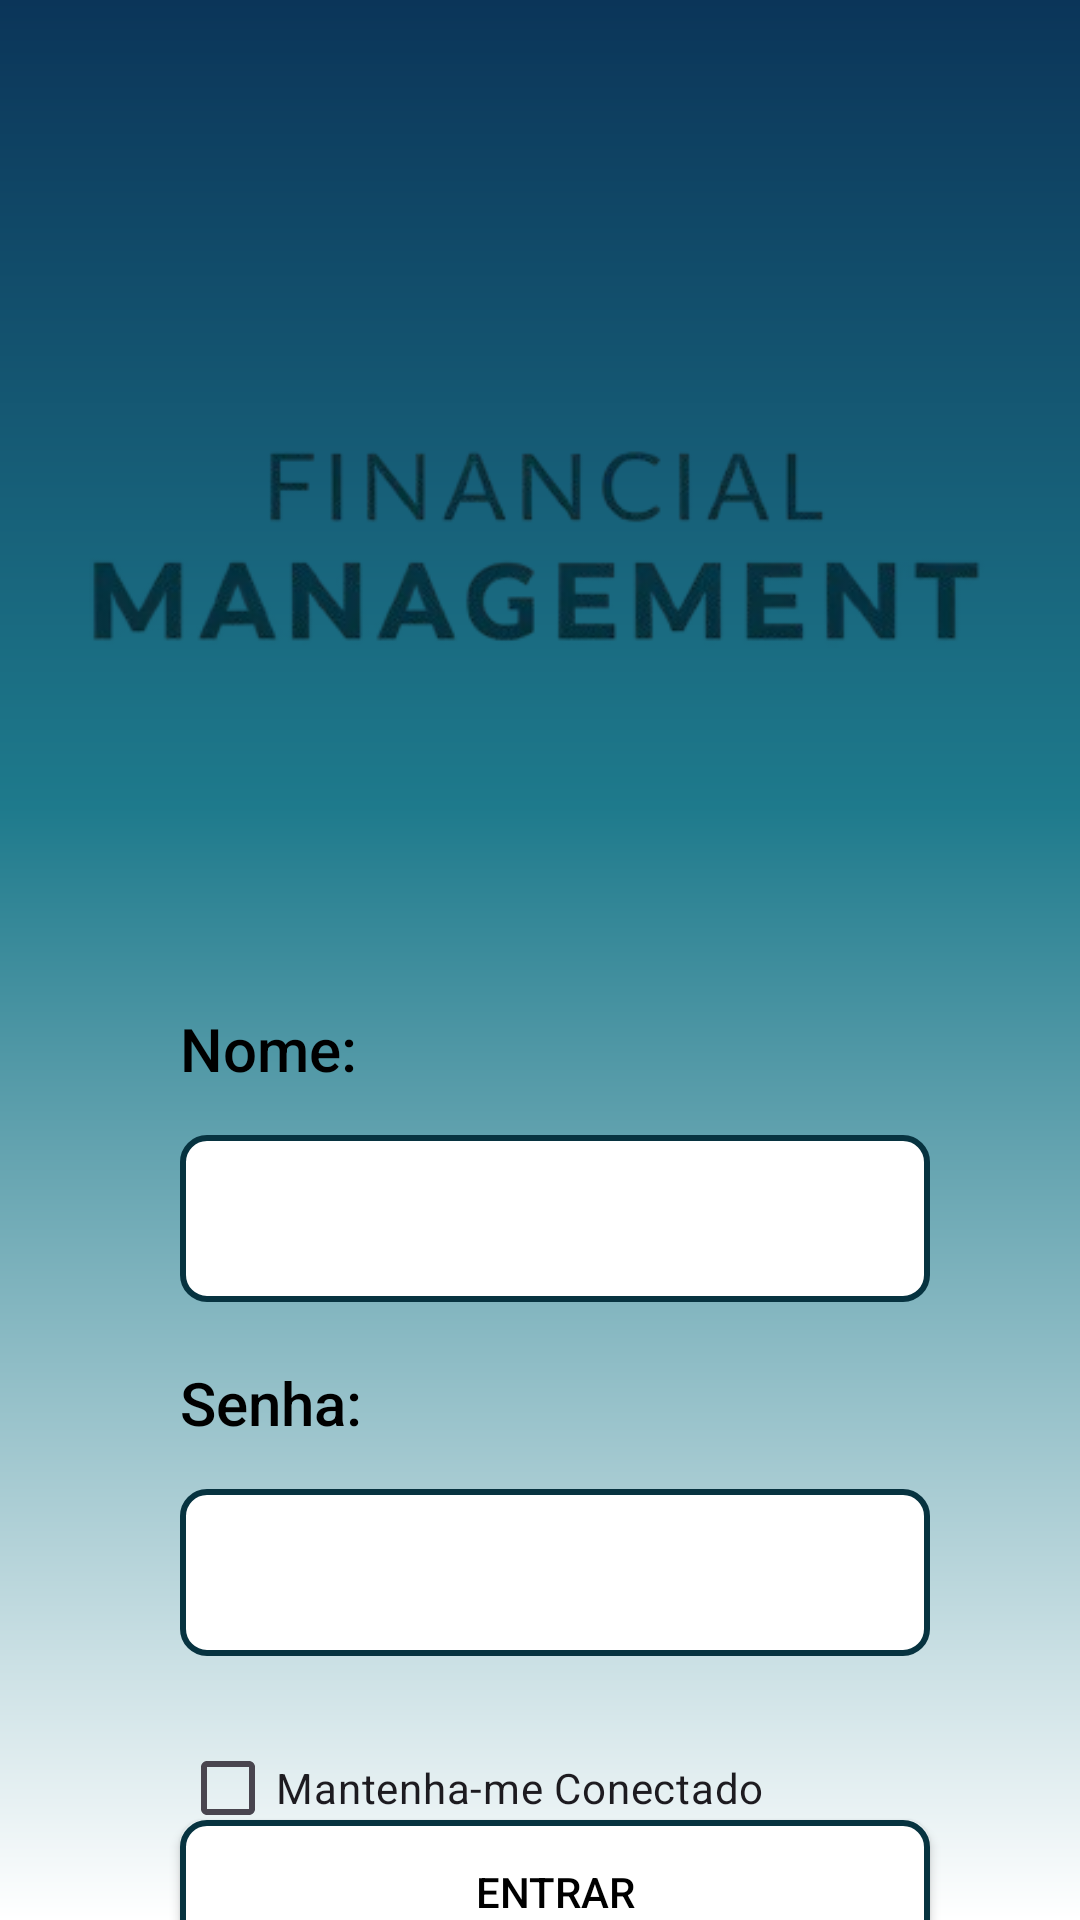

Produce the Android XML layout that renders to this screen, including the resource entries it uses.
<!-- AndroidManifest.xml: application theme Theme.ControleFinanceiro -->
<!-- res/layout/login_page.xml -->
<?xml version="1.0" encoding="utf-8"?>
<androidx.constraintlayout.widget.ConstraintLayout
    xmlns:android="http://schemas.android.com/apk/res/android"
    xmlns:app="http://schemas.android.com/apk/res-auto"
    xmlns:tools="http://schemas.android.com/tools"
    style="@style/styleForSetupPages"
    tools:context=".MainActivity">

    <ImageView
        android:id="@+id/LoginMainImage"
        android:layout_width="300dp"
        android:layout_height="300dp"
        android:layout_marginTop="32dp"
        android:contentDescription="@string/login_descriptionImagem"
        app:layout_constraintEnd_toEndOf="parent"
        app:layout_constraintHorizontal_bias="0.495"
        app:layout_constraintStart_toStartOf="parent"
        app:layout_constraintTop_toTopOf="parent"
        app:srcCompat="@drawable/text_logo" />

    <TextView
        android:id="@+id/LoginPage_TextUser"
        style="@style/styleForLoginPageTextsForInputs"
        android:layout_marginStart="@dimen/loginMenuMarginStart"
        android:layout_marginTop="4dp"
        android:text="@string/login_textUser"
        app:layout_constraintStart_toStartOf="parent"
        app:layout_constraintTop_toBottomOf="@+id/LoginMainImage" />

    <com.google.android.material.textfield.TextInputLayout
        android:id="@+id/loginMenuInputName"
        style="@style/styleForLoginPageInputText"
        app:layout_constraintStart_toStartOf="@+id/LoginPage_TextUser"
        app:layout_constraintTop_toBottomOf="@+id/LoginPage_TextUser">

        <com.google.android.material.textfield.TextInputEditText
            android:layout_width="@dimen/loginMenuInputButtonWidth"
            android:layout_height="wrap_content"
            android:background="@drawable/button_background"
            android:textColor="@color/black"
            tools:ignore="SpeakableTextPresentCheck" />
    </com.google.android.material.textfield.TextInputLayout>

    <TextView
        android:id="@+id/LoginPage_TextPassword"
        style="@style/styleForLoginPageTextsForInputs"
        android:layout_marginTop="20dp"
        android:text="@string/login_textPassword"
        app:layout_constraintStart_toStartOf="@+id/loginMenuInputName"
        app:layout_constraintTop_toBottomOf="@+id/loginMenuInputName" />

    <com.google.android.material.textfield.TextInputLayout
        android:id="@+id/loginMenuInputPassword"
        style="@style/styleForLoginPageInputText"
        app:layout_constraintStart_toStartOf="@+id/LoginPage_TextPassword"
        app:layout_constraintTop_toBottomOf="@+id/LoginPage_TextPassword">

        <com.google.android.material.textfield.TextInputEditText
            android:layout_width="@dimen/loginMenuInputButtonWidth"
            android:layout_height="wrap_content"
            android:textColor="@color/black"
            android:background="@drawable/button_background"
            android:inputType="textPassword"
            tools:ignore="SpeakableTextPresentCheck" />
    </com.google.android.material.textfield.TextInputLayout>

    <CheckBox
        android:id="@+id/loginCheckBoxRememberMe"
        android:layout_width="wrap_content"
        android:layout_height="wrap_content"
        android:layout_marginTop="20dp"
        android:text="@string/login_checkBoxText"
        app:layout_constraintStart_toStartOf="@+id/loginMenuInputPassword"
        app:layout_constraintTop_toBottomOf="@+id/loginMenuInputPassword" />

    <androidx.appcompat.widget.AppCompatButton
        android:id="@+id/loginMenuButtonEnter"
        android:layout_width="@dimen/loginMenuInputButtonWidth"
        android:layout_height="wrap_content"
        android:textColor="@color/black"
        android:background="@drawable/button_background"
        android:text="@string/login_textButton"
        app:layout_constraintBottom_toBottomOf="parent"
        app:layout_constraintStart_toStartOf="@+id/loginCheckBoxRememberMe"
        app:layout_constraintTop_toBottomOf="@+id/loginCheckBoxRememberMe"
        app:layout_constraintVertical_bias="0.479" />

</androidx.constraintlayout.widget.ConstraintLayout>
<!-- resources referenced by this layout -->
<resources>
  <color name="black">#FF000000</color>
  <dimen name="loginMenuInputButtonWidth">250dp</dimen>
  <dimen name="loginMenuMarginStart">60dp</dimen>
  <!-- drawable button_background (drawable) -->
  <?xml version="1.0" encoding="utf-8"?>
  <shape xmlns:android="http://schemas.android.com/apk/res/android"
      android:shape="rectangle">
  
      <solid android:color="@color/white"></solid>
      <corners android:radius="8dp"></corners>
      <padding
          android:bottom="0dp"
          android:left="5dp"
          android:right="5dp"
          android:top="0dp" />
      <stroke
          android:width="2dp"
          android:color="@color/borderButton" />
  
  </shape>
  <!-- drawable text_logo: png bitmap (drawable, 29581 bytes) -->
  <string name="login_checkBoxText">Mantenha-me Conectado</string>
  <string name="login_descriptionImagem">Logo Financial Managemente</string>
  <string name="login_textButton">Entrar</string>
  <string name="login_textPassword">Senha:</string>
  <string name="login_textUser">Nome:</string>
  <style name="styleForLoginPageInputText">
          <item name="android:layout_width">@dimen/loginMenuInputButtonWidth</item>
          <item name="android:layout_height">wrap_content</item>
          <item name="android:layout_marginTop">10dp</item>
          <item name="android:textColor">@color/black</item>
      </style>
  <style name="styleForLoginPageTextsForInputs">
          <item name="android:layout_width">wrap_content</item>
          <item name="android:layout_height">wrap_content</item>
          <item name="android:fontFamily">sans-serif-medium</item>
          <item name="android:textColor">@color/black</item>
          <item name="android:textSize">@dimen/loginMenuTextSize</item>
      </style>
  <style name="styleForSetupPages">
          <item name="android:layout_width">match_parent</item>
          <item name="android:layout_height">match_parent</item>
          <item name="android:background">@drawable/gradient_background</item>
      </style>
  <style name="Theme.ControleFinanceiro" parent="Base.Theme.ControleFinanceiro" />
  <color name="white">#FFFFFFFF</color>
  <color name="borderButton">#073340</color>
  <dimen name="loginMenuTextSize">20sp</dimen>
  <!-- drawable gradient_background (drawable) -->
  <?xml version="1.0" encoding="utf-8"?>
  <layer-list xmlns:android="http://schemas.android.com/apk/res/android">
      <item android:drawable="@android:color/transparent" />
      <item>
          <shape android:shape="rectangle">
              <gradient
                  android:angle="170"
                  android:startColor="#0B3559"
                  android:endColor="#FFFFFF"
                  android:centerColor="#1E7A8C"
                  android:centerX="0.42"
                  android:centerY="0.86"
                  android:gradientRadius="1.0"
                  android:type="linear" />
          </shape>
      </item>
  </layer-list>
  <style name="Base.Theme.ControleFinanceiro" parent="Theme.Material3.DayNight.NoActionBar">
          
          
      </style>
</resources>
